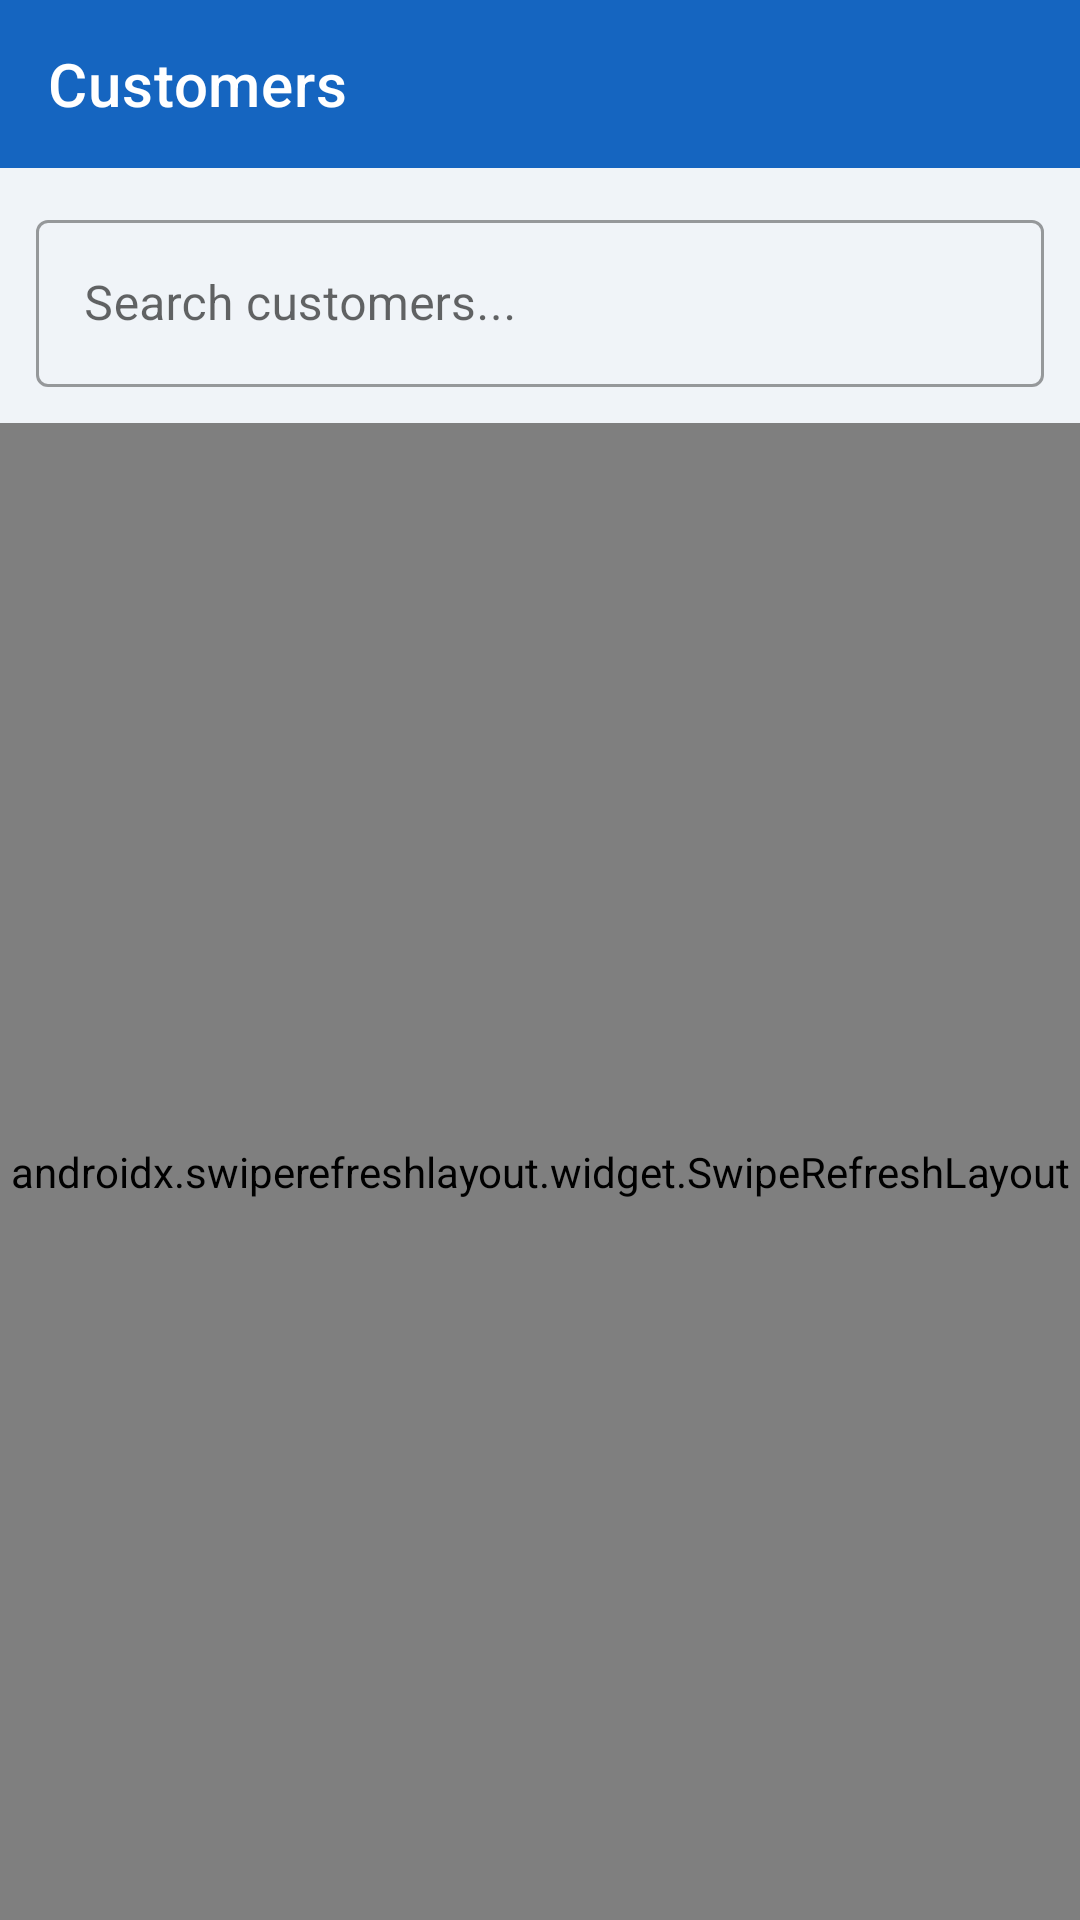

Produce the Android XML layout that renders to this screen, including the resource entries it uses.
<!-- AndroidManifest.xml: application theme Theme.KiweluWater -->
<!-- res/layout/activity_customers.xml -->
<?xml version="1.0" encoding="utf-8"?>
<LinearLayout xmlns:android="http://schemas.android.com/apk/res/android"
    xmlns:app="http://schemas.android.com/apk/res-auto"
    android:layout_width="match_parent" android:layout_height="match_parent"
    android:orientation="vertical" android:background="#f0f4f8">

    <androidx.appcompat.widget.Toolbar
        android:id="@+id/toolbar" android:layout_width="match_parent"
        android:layout_height="?attr/actionBarSize" android:background="#1565C0"
        app:titleTextColor="#fff" app:title="Customers"/>

    <com.google.android.material.textfield.TextInputLayout
        android:layout_width="match_parent" android:layout_height="wrap_content"
        android:hint="Search customers..." android:layout_margin="12dp"
        style="@style/Widget.MaterialComponents.TextInputLayout.OutlinedBox">
        <com.google.android.material.textfield.TextInputEditText
            android:id="@+id/etSearch" android:layout_width="match_parent"
            android:layout_height="wrap_content"/>
    </com.google.android.material.textfield.TextInputLayout>

    <TextView android:id="@+id/tvEmpty" android:layout_width="match_parent"
        android:layout_height="wrap_content" android:text="No customers found."
        android:gravity="center" android:padding="32dp" android:textColor="#888"
        android:visibility="gone"/>

    <androidx.swiperefreshlayout.widget.SwipeRefreshLayout
        android:id="@+id/swipeRefresh" android:layout_width="match_parent"
        android:layout_height="match_parent">
        <androidx.recyclerview.widget.RecyclerView
            android:id="@+id/recyclerView" android:layout_width="match_parent"
            android:layout_height="match_parent" android:padding="8dp"/>
    </androidx.swiperefreshlayout.widget.SwipeRefreshLayout>
</LinearLayout>
<!-- resources referenced by this layout -->
<resources>
  <style name="Theme.KiweluWater" parent="Theme.MaterialComponents.Light.NoActionBar">
          <item name="colorPrimary">#1565C0</item>
          <item name="colorPrimaryVariant">#0D47A1</item>
          <item name="colorOnPrimary">#FFFFFF</item>
          <item name="colorSecondary">#4fc3f7</item>
          <item name="colorOnSecondary">#000000</item>
          <item name="android:statusBarColor">#0D47A1</item>
      </style>
</resources>
